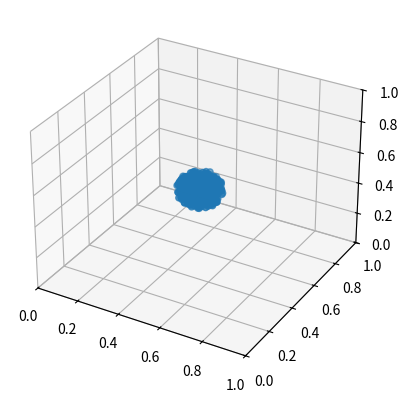

Python code for this plot: (Note: this script raises an exception after producing the figure.)
# Simple Python implementation of a Barnes-Hut galaxy simulator.
# This file is part of the exercise series of the University of Geneva's
# MOOC "Simulation and Modeling of Natural Processes".
#
# Author: Jonas Latt
# E-mail contact: jonas.latt@unige.ch
# Important: don't send questions about this code to the above e-mail address.
# They will remain unanswered. Instead, use the resources of the MOOC.
# 
# Copyright (C) 2016 University of Geneva
# 24 rue du Général-Dufour
# CH - 1211 Genève 4
# Switzerland
#
# This code is free software: you can redistribute it and/or
# modify it under the terms of the GNU General Public License as
# published by the Free Software Foundation, either version 3 of the
# License, or (at your option) any later version.
#
# The code is distributed in the hope that it will be useful,
# but WITHOUT ANY WARRANTY; without even the implied warranty of
# MERCHANTABILITY or FITNESS FOR A PARTICULAR PURPOSE.  See the
# GNU General Public License for more details.
#
# You should have received a copy of the GNU General Public License
# along with this program.  If not, see <http://www.gnu.org/licenses/>.

from copy import deepcopy
from numpy import array
from numpy.linalg import norm
from numpy import random
import matplotlib.pyplot as plt
from mpl_toolkits.mplot3d import Axes3D

class Node:
# A node represents a body if it is an endnote (i.e. if node.child is None)
# or an abstract node of the quad-tree if it has child.

    def __init__(self, m, x, y, z):#Alejandro
    # The initializer creates a child-less node (an actual body).
        self.m = m
        # Instead of storing the position of a node, we store the mass times
        # position, m_pos. This makes it easier to update the center-of-mass.
        self.m_pos = m * array([x, y, z])#Alejandro
        self.momentum = array([0., 0., 0.])#Alejandro
        self.child = None

    def into_next_quadrant(self):
    # Places node into next-level quadrant and returns the quadrant number.
        self.s = 0.5 * self.s   # s: side-length of current quadrant.
        return self._subdivide(2) + 2*self._subdivide(1) + 4*self._subdivide(0) #Alejandro

    def pos(self):
    # Physical position of node, independent of currently active quadrant.
        return self.m_pos / self.m

    def reset_to_0th_quadrant(self):
    # Re-positions the node to the level-0 quadrant (full domain).
        # Side-length of the level-0 quadrant is 1.
        self.s = 1.0
        # Relative position inside the quadrant is equal to physical position.
        self.relpos = self.pos().copy()

    def dist(self, other):
    # Distance between present node and another node.
        return norm(other.pos() - self.pos())

    def force_on(self, other):
    # Force which the present node is exerting on a given body.
        # To avoid numerical instabilities, introduce a short-distance cutoff.
        cutoff_dist = 0.002
        d = self.dist(other)
        if d < cutoff_dist:
            return array([0., 0., 0.])#Alejandro
        else:
            # Gravitational force goes like 1/r**2.
            return (self.pos() - other.pos()) * (self.m*other.m / d**3)

    def _subdivide(self, i):
    # Places node into next-level quadrant along direction i and recomputes
    # the relative position relpos of the node inside this quadrant.
        self.relpos[i] *= 2.0
        if self.relpos[i] < 1.0:
            quadrant = 0
        else:
            quadrant = 1
            self.relpos[i] -= 1.0
        return quadrant


def add(body, node):
# Barnes-Hut algorithm: Creation of the quad-tree. This function adds
# a new body into a quad-tree node. Returns an updated version of the node.
    # 1. If node n does not contain a body, put the new body b here.
    new_node = body if node is None else None
    # To limit the recursion depth, set a lower limit for the size of quadrant.
    smallest_quadrant = 1.e-4
    if node is not None and node.s > smallest_quadrant:
        # 3. If node n is an external node, then the new body b is in conflict
        #    with a body already present in this region. ...
        if node.child is None:
            new_node = deepcopy(node)
        #    ... Subdivide the region further by creating four children
            new_node.child = [None for i in range(8)]#Alejandro
        #    ... And to start with, insert the already present body recursively
        #        into the appropriate quadrant.
            quadrant = node.into_next_quadrant()
            new_node.child[quadrant] = node
        # 2. If node n is an internal node, we don't to modify its child.
        else:
            new_node = node

        # 2. and 3. If node n is or has become an internal node ...
        #           ... update its mass and "center-of-mass times mass".
        new_node.m += body.m
        new_node.m_pos += body.m_pos
        # ... and recursively add the new body into the appropriate quadrant.
        quadrant = body.into_next_quadrant()
        new_node.child[quadrant] = add(body, new_node.child[quadrant])
    return new_node


def force_on(body, node, theta):
# Barnes-Hut algorithm: usage of the quad-tree. This function computes
# the net force on a body exerted by all bodies in node "node".
# Note how the code is shorter and more expressive than the human-language
# description of the algorithm.
    # 1. If the current node is an external node, 
    #    calculate the force exerted by the current node on b.
    if node.child is None:
        return node.force_on(body)

    # 2. Otherwise, calculate the ratio s/d. If s/d < θ, treat this internal
    #    node as a single body, and calculate the force it exerts on body b.
    if node.s < node.dist(body) * theta:
        return node.force_on(body)

    # 3. Otherwise, run the procedure recursively on each child.
    return sum(force_on(body, c, theta) for c in node.child if c is not None)


def verlet(bodies, root, theta, G, dt):
# Execute a time iteration according to the Verlet algorithm.
    for body in bodies:
        force = G * force_on(body, root, theta)
        body.momentum += dt * force
        body.m_pos += dt * body.momentum 


def plot_bodies(bodies, i):
# Write an image representing the current position of the bodies.
# To create a movie with avconv or ffmpeg use the following command:
# ffmpeg -r 15 -i bodies_%06d.png -q:v 0 bodies.avi
    ax = plt.gcf().add_subplot(111, projection='3d')
    ax.scatter([b.pos()[0] for b in bodies], \
    [b.pos()[1] for b in bodies], [b.pos()[2] for b in bodies])
    ax.set_xlim([0., 1.0])
    ax.set_ylim([0., 1.0])
    ax.set_zlim([0., 1.0])    
    plt.gcf().savefig('imagenes/bodies3D_{0:06}.png'.format(i))


######### MAIN PROGRAM ########################################################

# Theta-criterion of the Barnes-Hut algorithm.
theta = 0.5
# Mass of a body.
mass = 1.0
# Initially, the bodies are distributed inside a circle of radius ini_radius.
ini_radius = 0.1
# Initial maximum velocity of the bodies.
inivel = 0.1
# The "gravitational constant" is chosen so as to get a pleasant output.
G = 4.e-6
# Discrete time step.
dt = 1.e-3
# Number of bodies (the actual number is smaller, because all bodies
# outside the initial radius are removed).
numbodies = 1000
# Number of time-iterations executed by the program.
max_iter = 10000
# Frequency at which PNG images are written.
img_iter = 20

# The pseudo-random number generator is initialized at a deterministic # value, for proper validation of the output for the exercise series.  random.seed(1)
# x- and y-pos are initialized to a square with side-length 2*ini_radius.
random.seed(1)
posx = random.random(numbodies) *2.*ini_radius + 0.5-ini_radius
posy = random.random(numbodies) *2.*ini_radius + 0.5-ini_radius
posz = random.random(numbodies) *2.*ini_radius + 0.5-ini_radius#Alejandro
# We only keep the bodies inside a circle of radius ini_radius.
bodies = [ Node(mass, px, py, pz) for (px,py,pz) in zip(posx, posy, posz) \
               if (px-0.5)**2 + (py-0.5)**2 + (pz-0.5)**2 < ini_radius**2 ]#Alejandro

#input("Press the <ENTER> key to continue...")
#print ("here")
# Initially, the bodies have a radial velocity of an amplitude proportional to
# the distance from the center. This induces a rotational motion creating a
# "galaxy-like" impression.
for body in bodies:
    r = body.pos() - array([0.5,0.5, body.pos()[2]])
    body.momentum = array([-r[1], r[0], 0.]) * mass*inivel*norm(r)/ini_radius

# Principal loop over time iterations.
for i in range(max_iter):
    # The quad-tree is recomputed at each iteration.
    root = None
    for body in bodies:
        body.reset_to_0th_quadrant()
        root = add(body, root)
    # Computation of forces, and advancment of bodies.
    verlet(bodies, root, theta, G, dt)
    # Output
           
    if i%img_iter==0:
        print("Writing images at iteration {0}".format(i))
        plot_bodies(bodies, i//img_iter)
    if i == 500:
        print('bodies[0]: ' + str(bodies[0].m_pos[2]/bodies[0].m))
